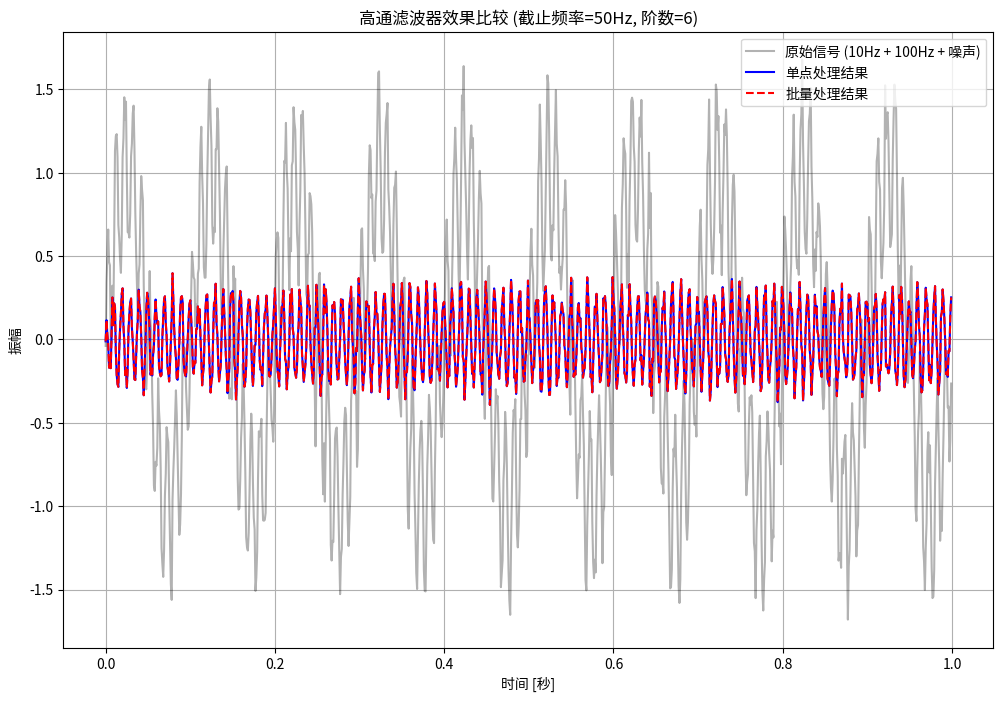

Write Python code to recreate this figure.
import numpy as np
from scipy.signal import butter, sosfilt_zi


class EnhancedHighPassFilter:
    def __init__(self, cutoff_freq, sample_rate, order=4):
        """
        增强版高通滤波器类，支持单点和批量处理

        参数:
            cutoff_freq (float): 截止频率(Hz)
            sample_rate (float): 采样率(Hz)
            order (int): 滤波器阶数(必须为偶数)

        异常:
            ValueError: 如果参数无效
        """
        # 参数验证
        if not isinstance(order, int) or order <= 0 or order % 2 != 0:
            raise ValueError("阶数必须是正整数且为偶数")
        if sample_rate <= 0:
            raise ValueError("采样率必须大于0")
        if cutoff_freq <= 0 or cutoff_freq >= sample_rate / 2:
            raise ValueError("截止频率必须在0和奈奎斯特频率之间")

        self.cutoff_freq = cutoff_freq
        self.sample_rate = sample_rate
        self.order = order

        # 设计滤波器
        self._design_filter()
        self.reset()

    def _design_filter(self):
        """设计滤波器系数"""
        nyquist = 0.5 * self.sample_rate
        normal_cutoff = self.cutoff_freq / nyquist

        # 设计巴特沃斯高通滤波器(二阶节形式)
        self.sos = butter(
            N=self.order,
            Wn=normal_cutoff,
            btype='high',
            analog=False,
            output='sos'
        )

        # 预计算增益补偿因子
        self.scale = np.prod(self.sos[:, 0])  # 所有b0系数的乘积

    def process_sample(self, sample):
        """
        处理单个采样点(实时处理)

        参数:
            sample (float): 输入采样值

        返回:
            float: 滤波后的输出值
        """
        output, self.zi = self._sosfilt_single(self.sos, np.array([sample]) * self.scale, self.zi)
        return output[0]

    def process_buffer(self, buffer):
        """
        处理一段采样数据(批量处理，效率更高)

        参数:
            buffer (np.ndarray): 输入采样数组

        返回:
            np.ndarray: 滤波后的输出数组
        """
        if not isinstance(buffer, np.ndarray):
            buffer = np.array(buffer, dtype=np.float64)

        # 应用增益补偿并滤波
        output, self.zi = self._sosfilt_single(self.sos, buffer * self.scale, self.zi)
        return output

    def reset(self):
        """重置滤波器状态"""
        self.zi = sosfilt_zi(self.sos) * 0  # 初始化为零状态

    @staticmethod
    def _sosfilt_single(sos, x, zi):
        """
        优化的单点/批量SOS滤波器实现

        参数:
            sos: 二阶节系数
            x: 输入信号(可以是单点或数组)
            zi: 滤波器状态

        返回:
            (输出数组, 更新后的状态)
        """
        x = np.asarray(x, dtype=np.float64)
        output = np.zeros_like(x)

        for i in range(sos.shape[0]):  # 遍历每个二阶节
            b0, b1, b2, a0, a1, a2 = sos[i, :]
            # 归一化系数
            b0 /= a0
            b1 /= a0
            b2 /= a0
            a1 /= a0
            a2 /= a0

            for n in range(x.shape[0]):  # 处理每个采样点
                # 直接形式II实现
                input_val = x[n] - a1 * zi[i, 0] - a2 * zi[i, 1]
                output_val = b0 * input_val + b1 * zi[i, 0] + b2 * zi[i, 1]

                # 更新状态
                zi[i, 1] = zi[i, 0]
                zi[i, 0] = input_val

                x[n] = output_val  # 传递到下一个二阶节

        output[:] = x[:]
        return output, zi

    def __str__(self):
        return (f"EnhancedHighPassFilter: "
                f"cutoff={self.cutoff_freq}Hz, "
                f"sample_rate={self.sample_rate}Hz, "
                f"order={self.order}")


# 使用示例
if __name__ == "__main__":
    import matplotlib.pyplot as plt
    from time import time

    # 测试配置
    sample_rate = 1000  # 1kHz采样率
    cutoff_freq = 50  # 50Hz截止频率
    duration = 1.0  # 1秒持续时间
    order = 6  # 6阶滤波器

    # 生成测试信号
    t = np.linspace(0, duration, int(sample_rate * duration), False)
    signal = (np.sin(2 * np.pi * 10 * t) +  # 10Hz低频
              0.5 * np.sin(2 * np.pi * 100 * t) +  # 100Hz高频
              0.1 * np.random.normal(size=len(t)))  # 添加噪声

    # 创建滤波器实例
    hp_filter = EnhancedHighPassFilter(cutoff_freq, sample_rate, order)
    print(hp_filter)

    # 测试单点处理模式
    print("\n测试单点处理模式...")
    start_time = time()
    filtered_point_by_point = np.zeros_like(signal)
    for i, sample in enumerate(signal):
        filtered_point_by_point[i] = hp_filter.process_sample(sample)
    point_time = time() - start_time

    # 重置滤波器
    hp_filter.reset()

    # 测试批量处理模式
    print("测试批量处理模式...")
    start_time = time()
    filtered_batch = hp_filter.process_buffer(signal)
    batch_time = time() - start_time

    # 性能比较
    print(f"\n性能比较:")
    print(f"单点处理: {point_time * 1000:.2f} ms")
    print(f"批量处理: {batch_time * 1000:.2f} ms")
    print(f"批量处理比单点处理快 {point_time / batch_time:.1f} 倍")

    # 绘制结果
    plt.figure(figsize=(12, 8))
    plt.plot(t, signal, 'k-', alpha=0.3, label='原始信号 (10Hz + 100Hz + 噪声)')
    plt.plot(t, filtered_point_by_point, 'b-', label='单点处理结果')
    plt.plot(t, filtered_batch, 'r--', label='批量处理结果')
    plt.xlabel('时间 [秒]')
    plt.ylabel('振幅')
    plt.title(f'高通滤波器效果比较 (截止频率={cutoff_freq}Hz, 阶数={order})')
    plt.legend()
    plt.grid()
    plt.show()
